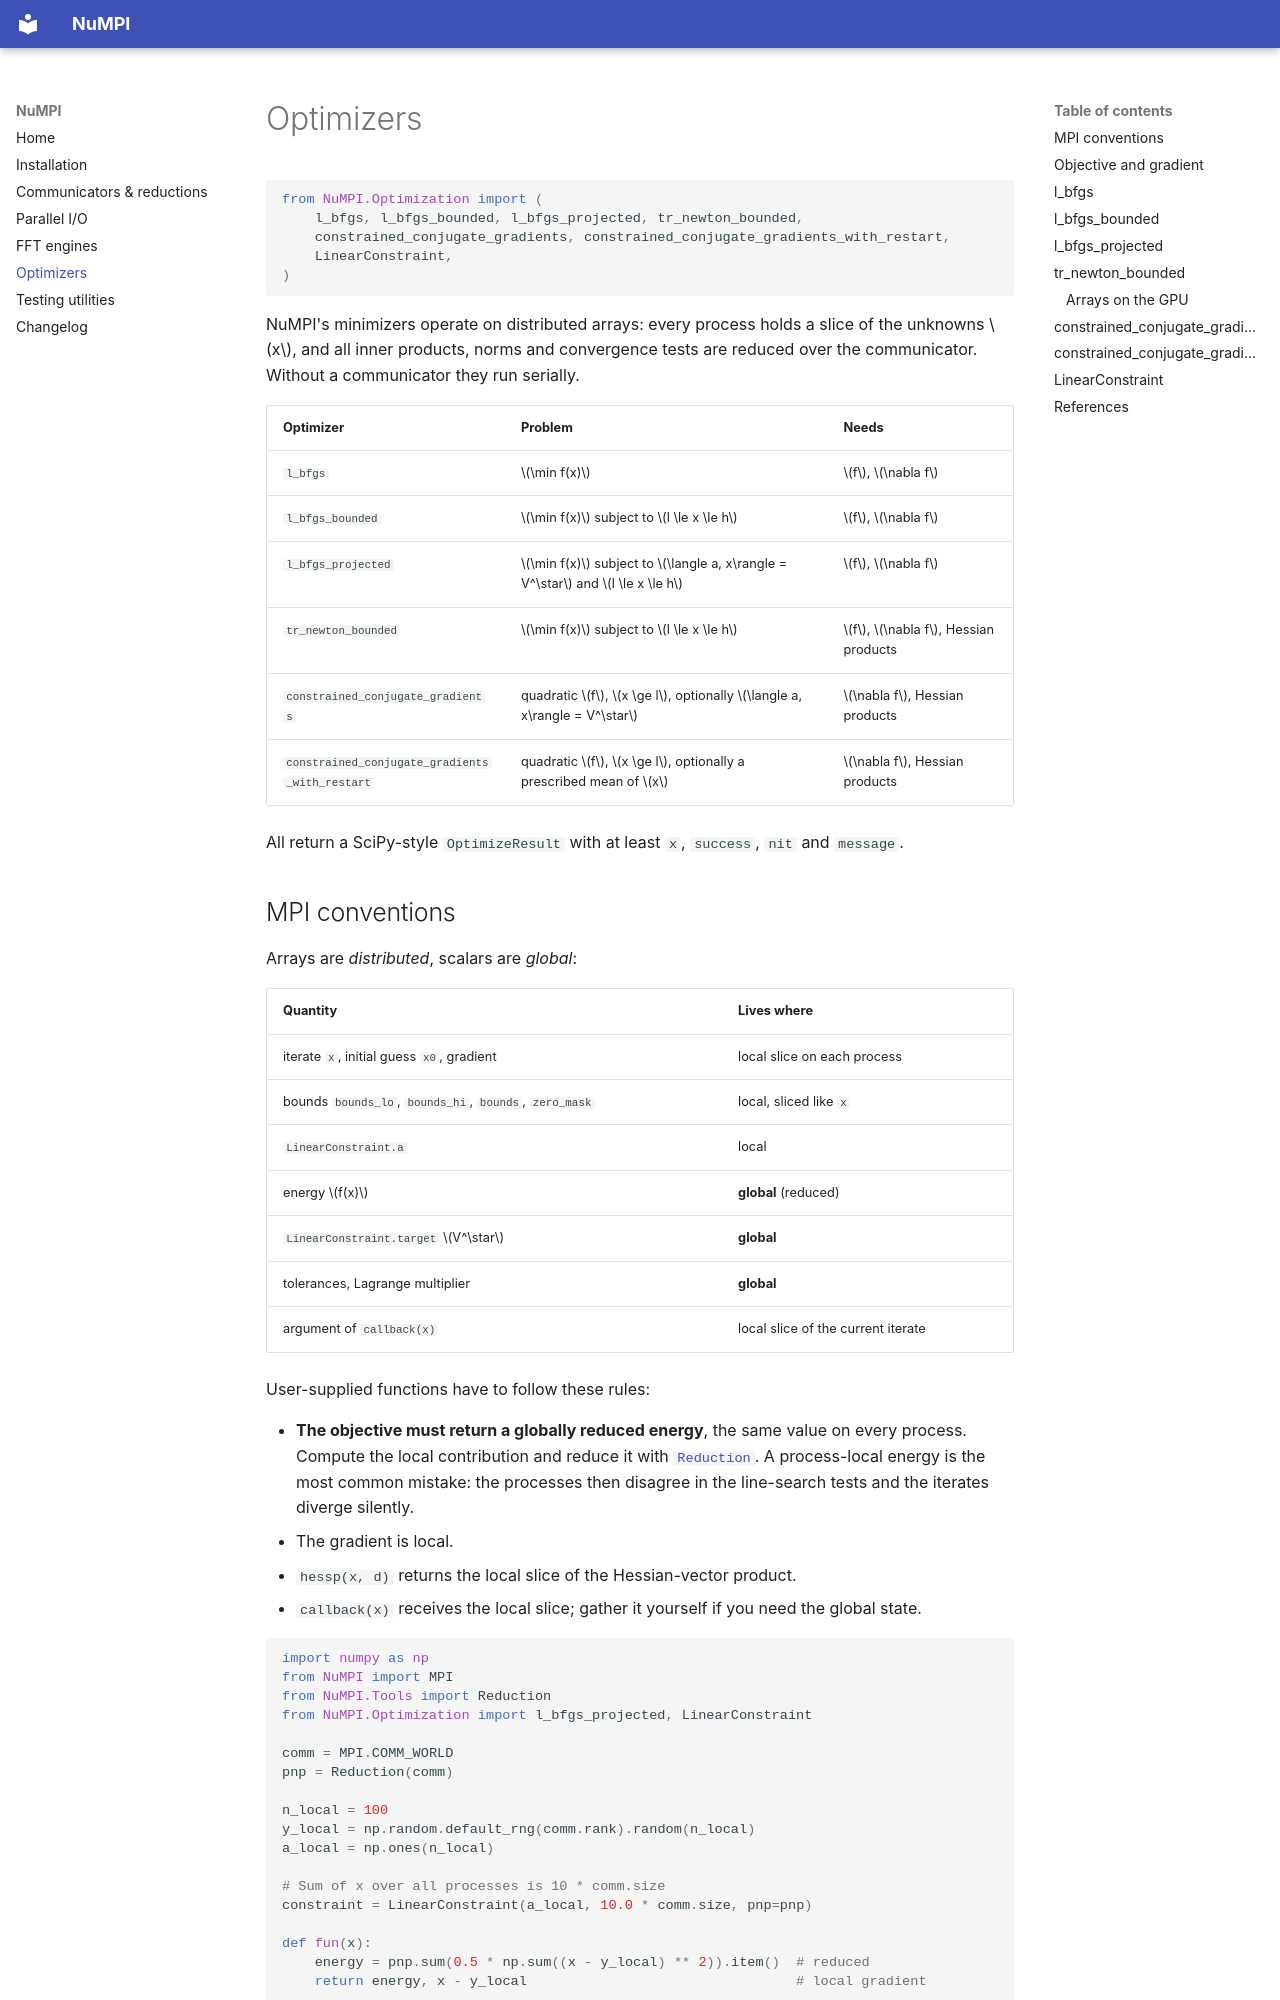

repository: muSpectre/NuMPI · page: optimization/index.html · generator: mkdocs

# Optimizers

```python
from NuMPI.Optimization import (
    l_bfgs, l_bfgs_bounded, l_bfgs_projected, tr_newton_bounded,
    constrained_conjugate_gradients, constrained_conjugate_gradients_with_restart,
    LinearConstraint,
)
```

NuMPI's minimizers operate on distributed arrays: every process holds a slice
of the unknowns $x$, and all inner products, norms and convergence tests are
reduced over the communicator. Without a communicator they run serially.

| Optimizer | Problem | Needs |
|-----------|---------|-------|
| `l_bfgs` | $\min f(x)$ | $f$, $\nabla f$ |
| `l_bfgs_bounded` | $\min f(x)$ subject to $l \le x \le h$ | $f$, $\nabla f$ |
| `l_bfgs_projected` | $\min f(x)$ subject to $\langle a, x\rangle = V^\star$ and $l \le x \le h$ | $f$, $\nabla f$ |
| `tr_newton_bounded` | $\min f(x)$ subject to $l \le x \le h$ | $f$, $\nabla f$, Hessian products |
| `constrained_conjugate_gradients` | quadratic $f$, $x \ge l$, optionally $\langle a, x\rangle = V^\star$ | $\nabla f$, Hessian products |
| `constrained_conjugate_gradients_with_restart` | quadratic $f$, $x \ge l$, optionally a prescribed mean of $x$ | $\nabla f$, Hessian products |

All return a SciPy-style `OptimizeResult` with at least `x`, `success`, `nit`
and `message`.

## MPI conventions

Arrays are *distributed*, scalars are *global*:

| Quantity | Lives where |
|----------|-------------|
| iterate `x`, initial guess `x0`, gradient | local slice on each process |
| bounds `bounds_lo`, `bounds_hi`, `bounds`, `zero_mask` | local, sliced like `x` |
| `LinearConstraint.a` | local |
| energy $f(x)$ | **global** (reduced) |
| `LinearConstraint.target` $V^\star$ | **global** |
| tolerances, Lagrange multiplier | **global** |
| argument of `callback(x)` | local slice of the current iterate |

User-supplied functions have to follow these rules:

- **The objective must return a globally reduced energy**, the same value on
  every process. Compute the local contribution and reduce it with
  [`Reduction`](mpi.md#reductions). A process-local energy is the most common
  mistake: the processes then disagree in the line-search tests and the
  iterates diverge silently.
- The gradient is local.
- `hessp(x, d)` returns the local slice of the Hessian-vector product.
- `callback(x)` receives the local slice; gather it yourself if you need the
  global state.

```python
import numpy as np
from NuMPI import MPI
from NuMPI.Tools import Reduction
from NuMPI.Optimization import l_bfgs_projected, LinearConstraint

comm = MPI.COMM_WORLD
pnp = Reduction(comm)

n_local = 100
y_local = np.random.default_rng(comm.rank).random(n_local)
a_local = np.ones(n_local)

# Sum of x over all processes is 10 * comm.size
constraint = LinearConstraint(a_local, 10.0 * comm.size, pnp=pnp)

def fun(x):
    energy = pnp.sum(0.5 * np.sum((x - y_local) ** 2)).item()  # reduced
    return energy, x - y_local                                 # local gradient

res = l_bfgs_projected(fun, np.full(n_local, 0.1), constraint, jac=True,
                       bounds_lo=0.0, bounds_hi=1.0, comm=comm, gtol=1e-8)
# res.x: local slice; res.fun, res.multiplier, res.max_grad: global
```

Pass either a communicator (`comm`) or a reduction wrapper (`pnp`) to the
L-BFGS and trust-region solvers, not both. The conjugate-gradient solvers take
`communicator`. `MPI_Quadratic` in
[`test/Optimization/MPIMinimizationProblems.py`](https://github.com/muSpectre/NuMPI/blob/main/test/Optimization/MPIMinimizationProblems.py)
is a reference implementation of a distributed objective.
